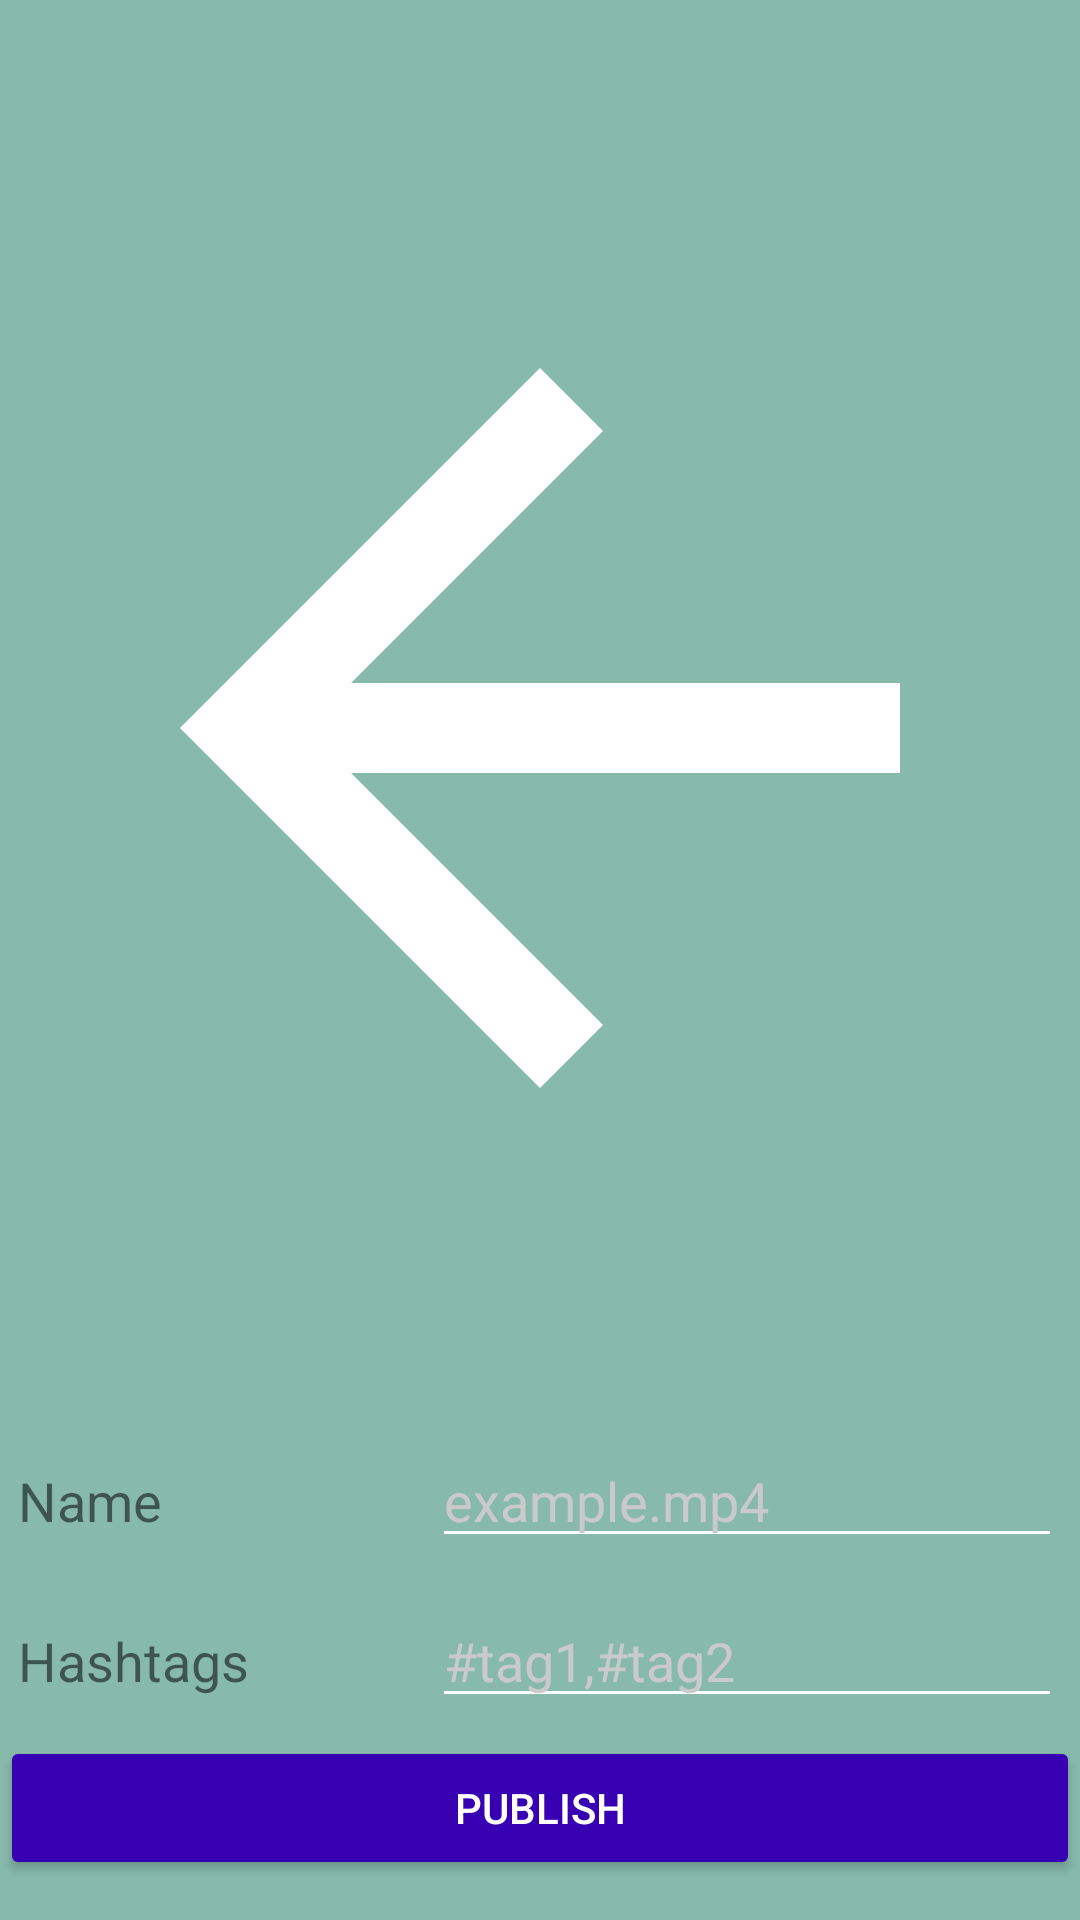

Produce the Android XML layout that renders to this screen, including the resource entries it uses.
<!-- AndroidManifest.xml: application theme SecondaryTheme -->
<!-- res/layout/activity_video_info.xml -->
<?xml version="1.0" encoding="utf-8"?>
<androidx.constraintlayout.widget.ConstraintLayout xmlns:android="http://schemas.android.com/apk/res/android"
    xmlns:app="http://schemas.android.com/apk/res-auto"
    xmlns:tools="http://schemas.android.com/tools"
    android:layout_width="match_parent"
    android:layout_height="match_parent"
    android:background="@color/appColor"
    android:orientation="vertical"
    tools:context=".view.VideoInfoActivity">

    <LinearLayout
        android:layout_width="match_parent"
        android:layout_height="match_parent"
        android:gravity="center"
        android:orientation="vertical"
        >

        <LinearLayout
            android:layout_width="match_parent"
            android:layout_height="wrap_content"
            android:orientation="vertical">

            <ImageView
                android:id="@+id/change_image"
                android:layout_width="match_parent"
                android:layout_height="459dp"
                android:src="@drawable/abc_vector_test">

            </ImageView>
        </LinearLayout>


        <LinearLayout

            android:layout_width="match_parent"
            android:layout_height="wrap_content"
            android:layout_gravity="center"
            android:layout_margin="6dp"
            android:layout_marginBottom="686dp"
            android:orientation="horizontal"
            app:layout_constraintBottom_toBottomOf="parent"
            app:layout_constraintEnd_toEndOf="parent"
            app:layout_constraintStart_toStartOf="parent"
            app:layout_constraintTop_toTopOf="parent">

            <TextView

                android:layout_width="wrap_content"
                android:layout_height="wrap_content"
                android:layout_weight="1"
                android:text="@string/videoname"
                android:textSize="18sp" />

            <EditText
                android:id="@+id/vid_name_text"
                android:layout_width="wrap_content"
                android:layout_height="wrap_content"
                android:ems="10"
                android:hint="example.mp4"
                android:inputType="textPersonName" />
        </LinearLayout>

        <LinearLayout

            android:layout_width="match_parent"
            android:layout_height="wrap_content"
            android:layout_gravity="center"
            android:layout_margin="6dp"
            android:layout_marginBottom="686dp"
            android:orientation="horizontal"
            app:layout_constraintBottom_toBottomOf="parent"
            app:layout_constraintEnd_toEndOf="parent"
            app:layout_constraintStart_toStartOf="parent"
            app:layout_constraintTop_toTopOf="parent">

            <TextView

                android:layout_width="wrap_content"
                android:layout_height="wrap_content"
                android:layout_weight="1"
                android:text="@string/vid_hashtags"
                android:textSize="18sp" />

            <EditText
                android:id="@+id/hashtags_text"
                android:layout_width="wrap_content"
                android:layout_height="wrap_content"
                android:ems="10"
                android:hint="#tag1,#tag2"
                android:inputType="textPersonName" />
        </LinearLayout>


        <LinearLayout
            android:layout_width="match_parent"
            android:layout_height="wrap_content"
            android:orientation="vertical">

            <Button
                android:id="@+id/publishBtn"
                android:layout_width="match_parent"
                android:layout_height="wrap_content"
                android:textColor="@color/white"
                android:text="@string/publish" />
        </LinearLayout>

    </LinearLayout>


</androidx.constraintlayout.widget.ConstraintLayout>
<!-- resources referenced by this layout -->
<resources>
  <color name="appColor">#87baab</color>
  <color name="white">#FFFFFFFF</color>
  <string name="publish">Publish </string>
  <string name="vid_hashtags">Hashtags</string>
  <string name="videoname">Name</string>
  <style name="SecondaryTheme" parent="Theme.AppCompat.Light.DarkActionBar">
          
          <item name="colorPrimary">@color/purple_700</item>
          <item name="colorPrimaryDark">@color/topBar</item>
          <item name="colorAccent">@color/colorPrimary</item>
          <item name="colorButtonNormal">@color/purple_700</item>
          
  
          <item name="colorControlNormal">@color/colorWhite</item>
          <item name="actionButtonStyle">@color/colorWhite</item>
          <item name="selectableItemBackground">@color/colorWhite</item>
          <item name="selectableItemBackgroundBorderless">@color/colorWhite</item>
          <item name="colorControlHighlight">@color/colorWhite</item>
          <item name="android:textColorHint">@color/colorSemiWhite</item>
          <item name="android:editTextColor">@color/colorWhite</item>
  
      </style>
  <color name="purple_700">#FF3700B3</color>
  <color name="topBar">#111111</color>
  <color name="colorPrimary">#e84d3c</color>
  <color name="colorWhite">#FFFFFF</color>
  <color name="colorSemiWhite">#CACACA</color>
</resources>
